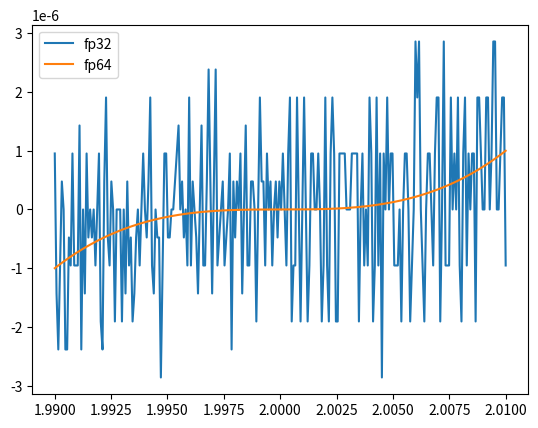

Recreate this plot in Python.
#!/usr/bin/env python3
# -*- coding: utf-8 -*-
"""
Simple program for polynomial evaluation

y = -8 + 12 x - 6 x^2 + x^3

[redacted]
"""

import numpy as np
import matplotlib.pyplot as plt

# single precision
xs_f = np.linspace( 1.99, 2.01, num=256, dtype='float32')
poly_coeffs_f = np.array( [-8.0, 12.0, -6.0, 1.0], dtype='float32')
ys_f = poly_coeffs_f[0]
# naive and inefficient way 
for k in range( 1, 3+1) :
    ys_f += xs_f**k * poly_coeffs_f[k]

# double precision
xs_d = np.linspace( 1.99, 2.01, num=256, dtype='float64')
poly_coeffs_d = np.array( [-8.0, 12.0, -6.0, 1.0], dtype='float64')
ys_d = poly_coeffs_d[0]
# naive and inefficient way 
for k in range( 1, 3+1) :
    ys_d += xs_d**k * poly_coeffs_d[k]
    
# plot both graphs    
plt.plot( xs_f, ys_f, xs_d, ys_d)
plt.legend( ['fp32', 'fp64'])

